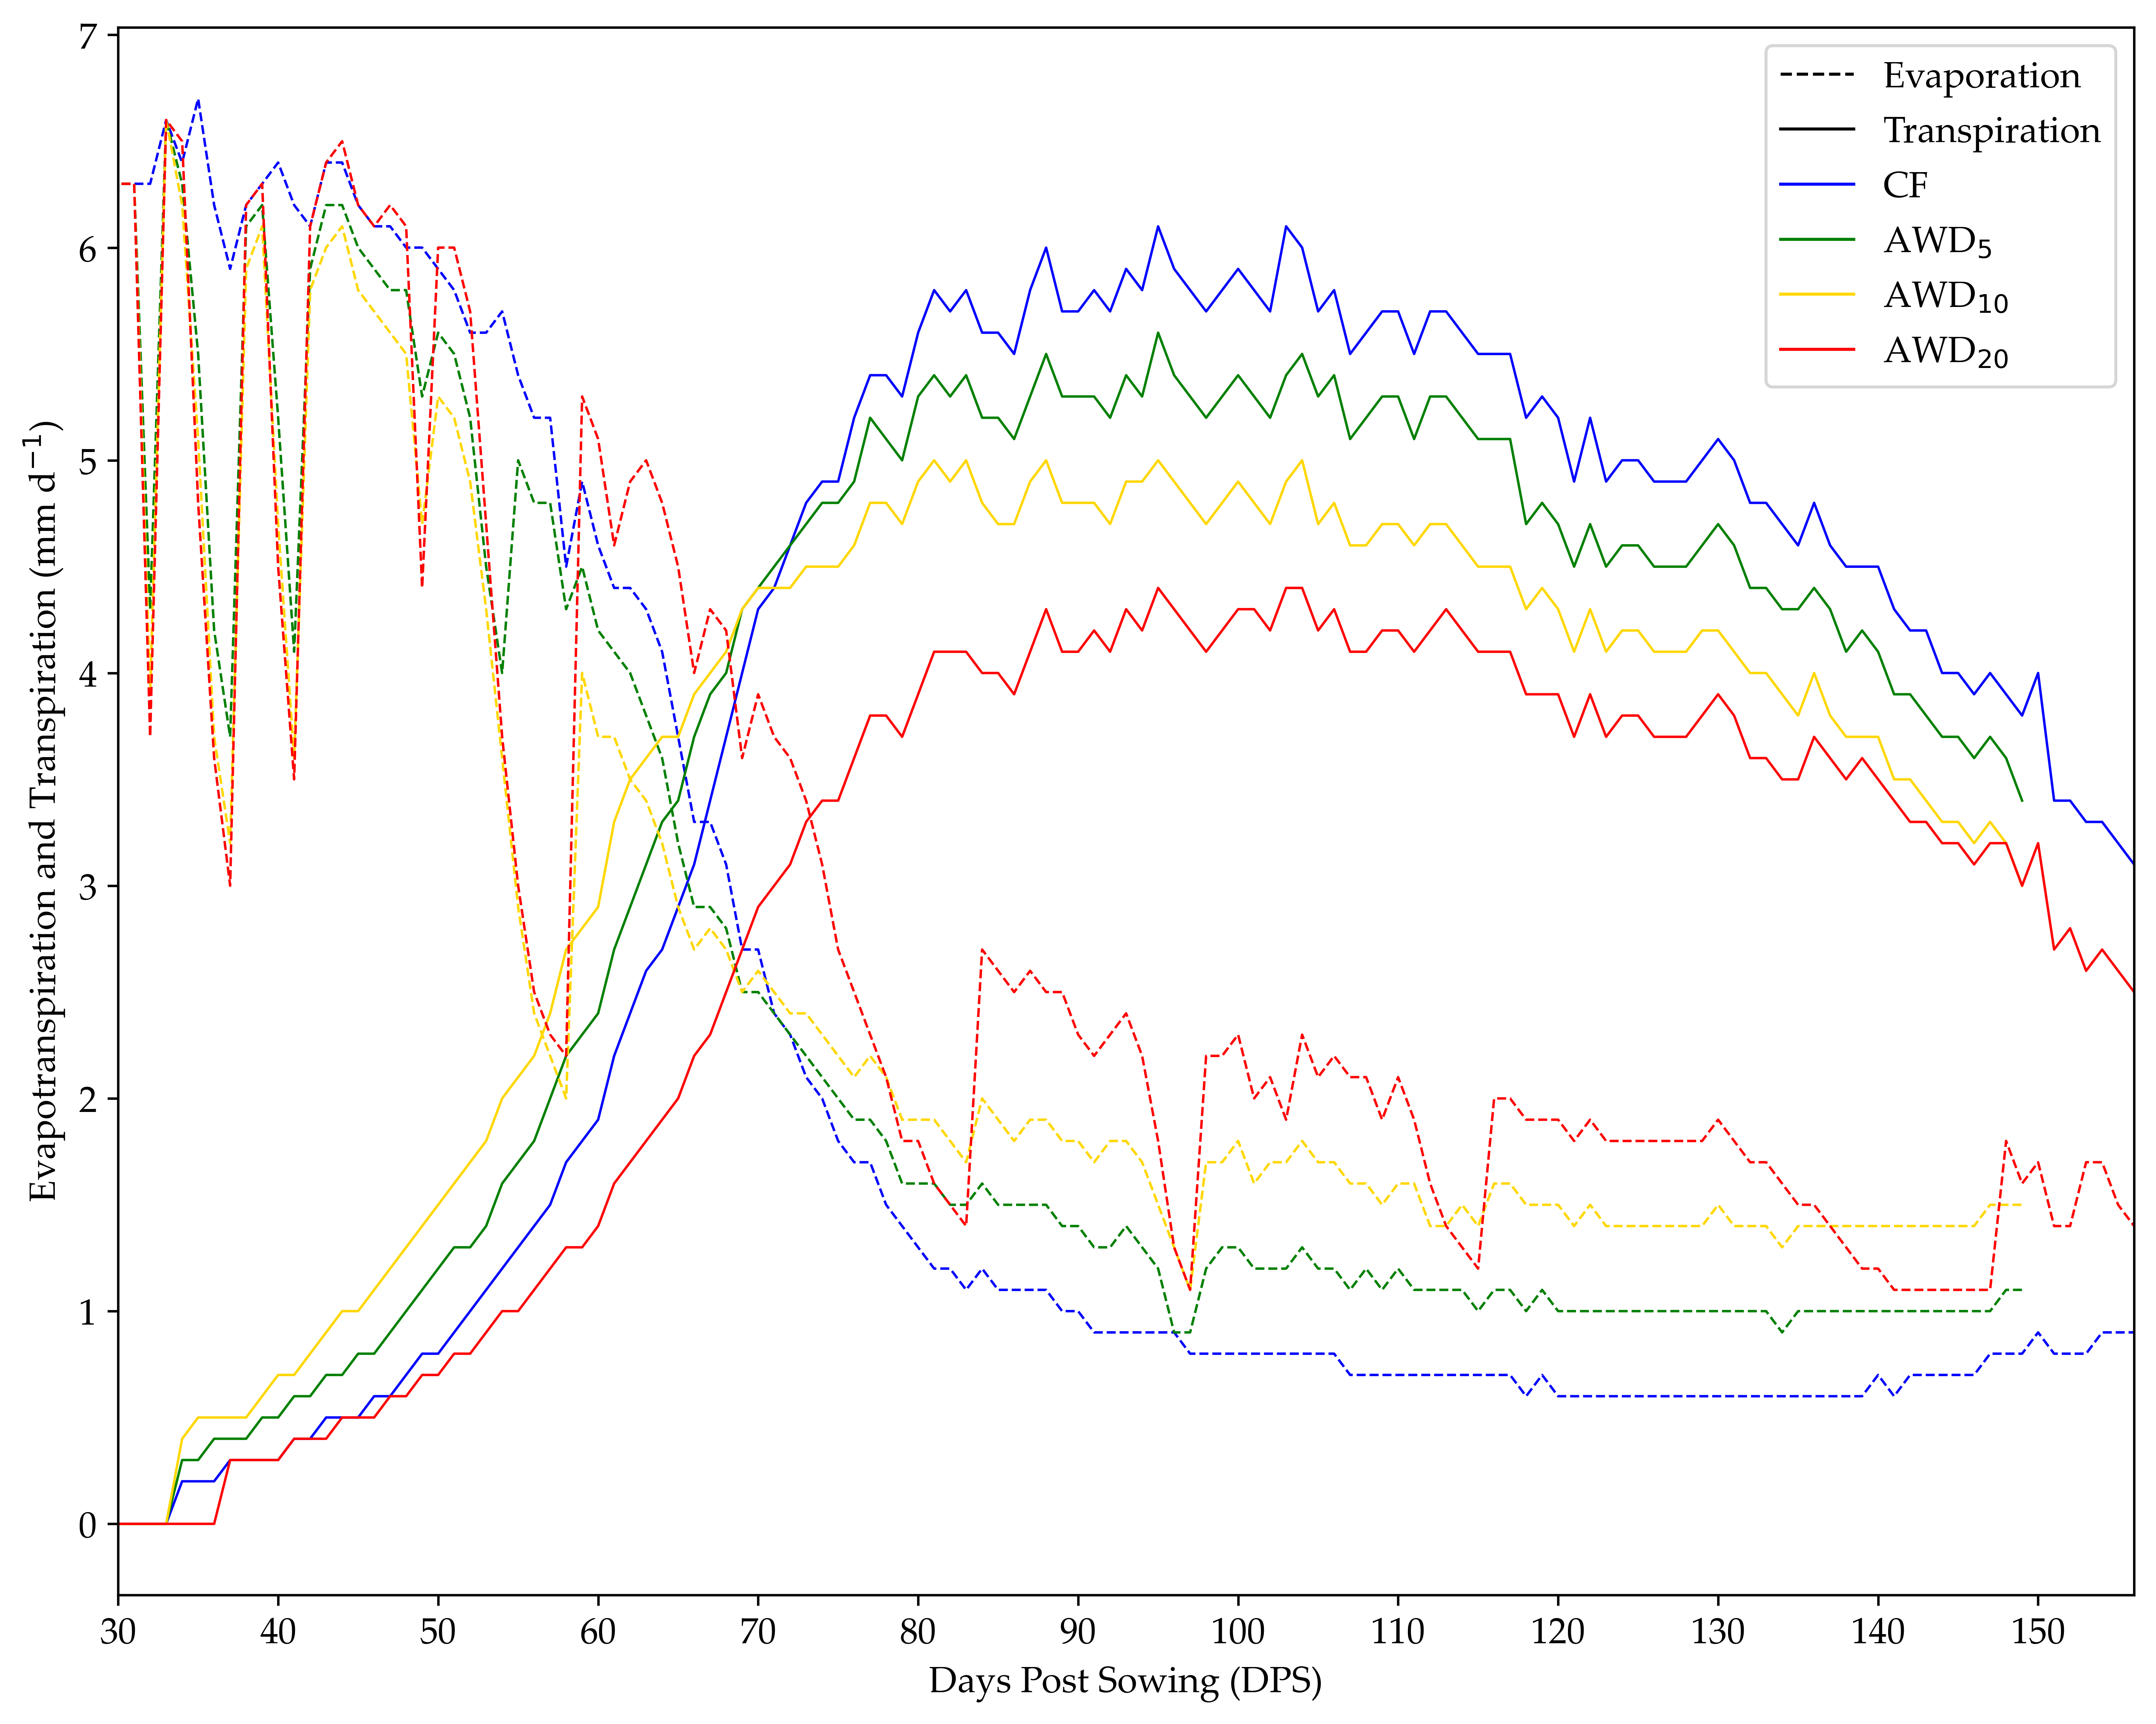

Write Python code to recreate this figure.
# -*- coding: utf-8 -*-
"""
Created on Wed Sep  4 16:53:38 2024

@author: joluh
"""

import pandas as pd
import matplotlib.pyplot as plt
import matplotlib.lines as mlines

# Configurar la fuente globalmente
plt.rcParams['font.family'] = 'Palatino Linotype'
plt.rcParams['font.size'] = 12

# Cargar los datos desde el archivo Excel
file_path = 'Evapotranspiration.xlsx'
df = pd.read_excel(file_path)

# Filtrar los datos por tratamiento
tratamientos = df['Treatments'].unique()

# Crear el gráfico
plt.figure(figsize=(10, 8))

# Colores para cada tratamiento
colores = {
    'CF': 'blue',
    'AWD5': 'green',
    'AWD10': 'gold',
    'AWD20': 'red'
}

# Diccionario para la leyenda con subíndices
legend_labels = {
    'CF': 'CF',
    'AWD5': r'AWD$_{5}$',
    'AWD10': r'AWD$_{10}$',
    'AWD20': r'AWD$_{20}$'
}

# Graficar Evapotranspiración y Transpiración por tratamiento con grosor de línea ajustado
for tratamiento in tratamientos:
    df_trat = df[df['Treatments'] == tratamiento]
    
    # Graficar Evaporación (línea discontinua) con grosor de línea
    plt.plot(df_trat['DPS'], df_trat['Evapo'], linestyle='--', color=colores[tratamiento], linewidth=0.8)
    
    # Graficar Transpiración (línea continua) con grosor de línea
    plt.plot(df_trat['DPS'], df_trat['Trans'], linestyle='-', color=colores[tratamiento], linewidth=0.8)

# Configurar rango del eje X
plt.xlim(30, 156)

# Configurar los ticks del eje X cada 10 unidades
plt.xticks(range(30, 156, 10))

# Crear entradas de la leyenda
evaporation_line = mlines.Line2D([], [], color='black', linestyle='--', linewidth=1, label='Evaporation')
transpiration_line = mlines.Line2D([], [], color='black', linestyle='-', linewidth=1, label='Transpiration')

# Leyenda para tratamientos usando las etiquetas con subíndices
trat_legend = [mlines.Line2D([], [], color=color, linestyle='-', linewidth=1, label=legend_labels[tratamiento]) for tratamiento, color in colores.items()]

# Añadir leyenda personalizada
plt.legend(handles=[evaporation_line, transpiration_line] + trat_legend, loc='upper right')

# Configurar etiquetas y título
plt.xlabel('Days Post Sowing (DPS)')
plt.ylabel('Evapotranspiration and Transpiration (mm d$^{-1}$)')

# Ajustar los márgenes y guardar la figura
plt.tight_layout(pad=1.0)
plt.savefig('Evapotranspiration.png', dpi=600, bbox_inches='tight', pad_inches=0.1)
plt.show()
